Run: headless pygame with SDL's dummy video driver; simulated clock (each Clock.tick advances the game by its frame time, no real sleeping); random seed 0; keys injected as events and as key.get_pressed() state; no mouse input.
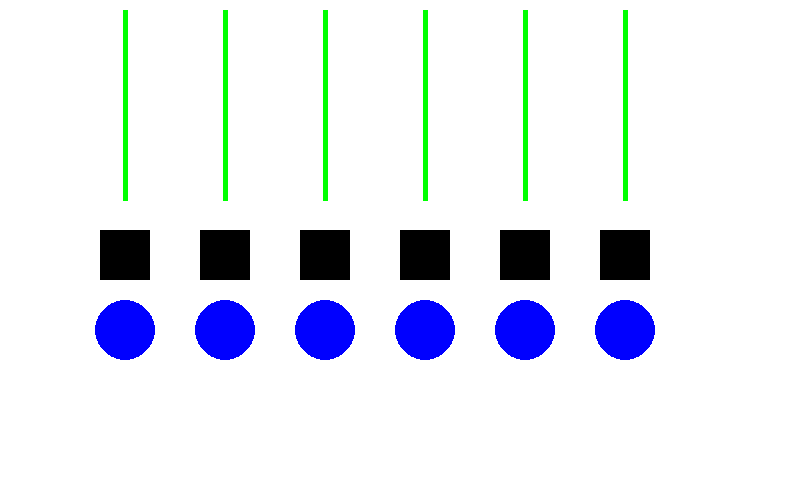
Frame 1 of 4 · flips 1–60 · no input
Frame 2 of 4 · flips 61–180 · tapped SPACE, RETURN · held RIGHT (→), D · screen unchanged from frame 1, image omitted
Frame 3 of 4 · flips 181–300 · held DOWN (↓), S · screen unchanged from frame 2, image omitted
Frame 4 of 4 · flips 301–420 · held LEFT (←), A, UP (↑), W · screen unchanged from frame 3, image omitted

The pygame program that drew these frames:

import pygame, sys

# inicializar pygame
pygame.init()

# definir colores
BLACK   =   (   0,   0,   0)
WHITE   =   ( 255, 255, 255)
GREEN   =   (   0, 255,   0)
RED     =   ( 255,   0,   0)
BLUE    =   (   0,   0, 255)



# definir tamaño de ventana
size = (800, 500)
screen = pygame.display.set_mode(size)

# crear bucle principal
while True:
    
    # registrar eventos en la ventana
    for event in pygame.event.get():
        # cerrar ventana al pulsar CERRAR
        if event.type == pygame.QUIT:
            sys.exit()

    # color de fondo
    screen.fill(WHITE)

    """
     ZONA DE DIBUJO
    """

    for x in range(100, 700, 100):
        pygame.draw.rect(screen, BLACK, (x, 230, 50, 50))
        pygame.draw.line(screen, GREEN, (x + 25, 10), (x + 25, 200), 5)
        pygame.draw.circle(screen, BLUE, (x + 25, 330), 30)


    """
     ZONA DE DIBUJO 
    """
    
    # actualizar pantalla
    pygame.display.flip()
